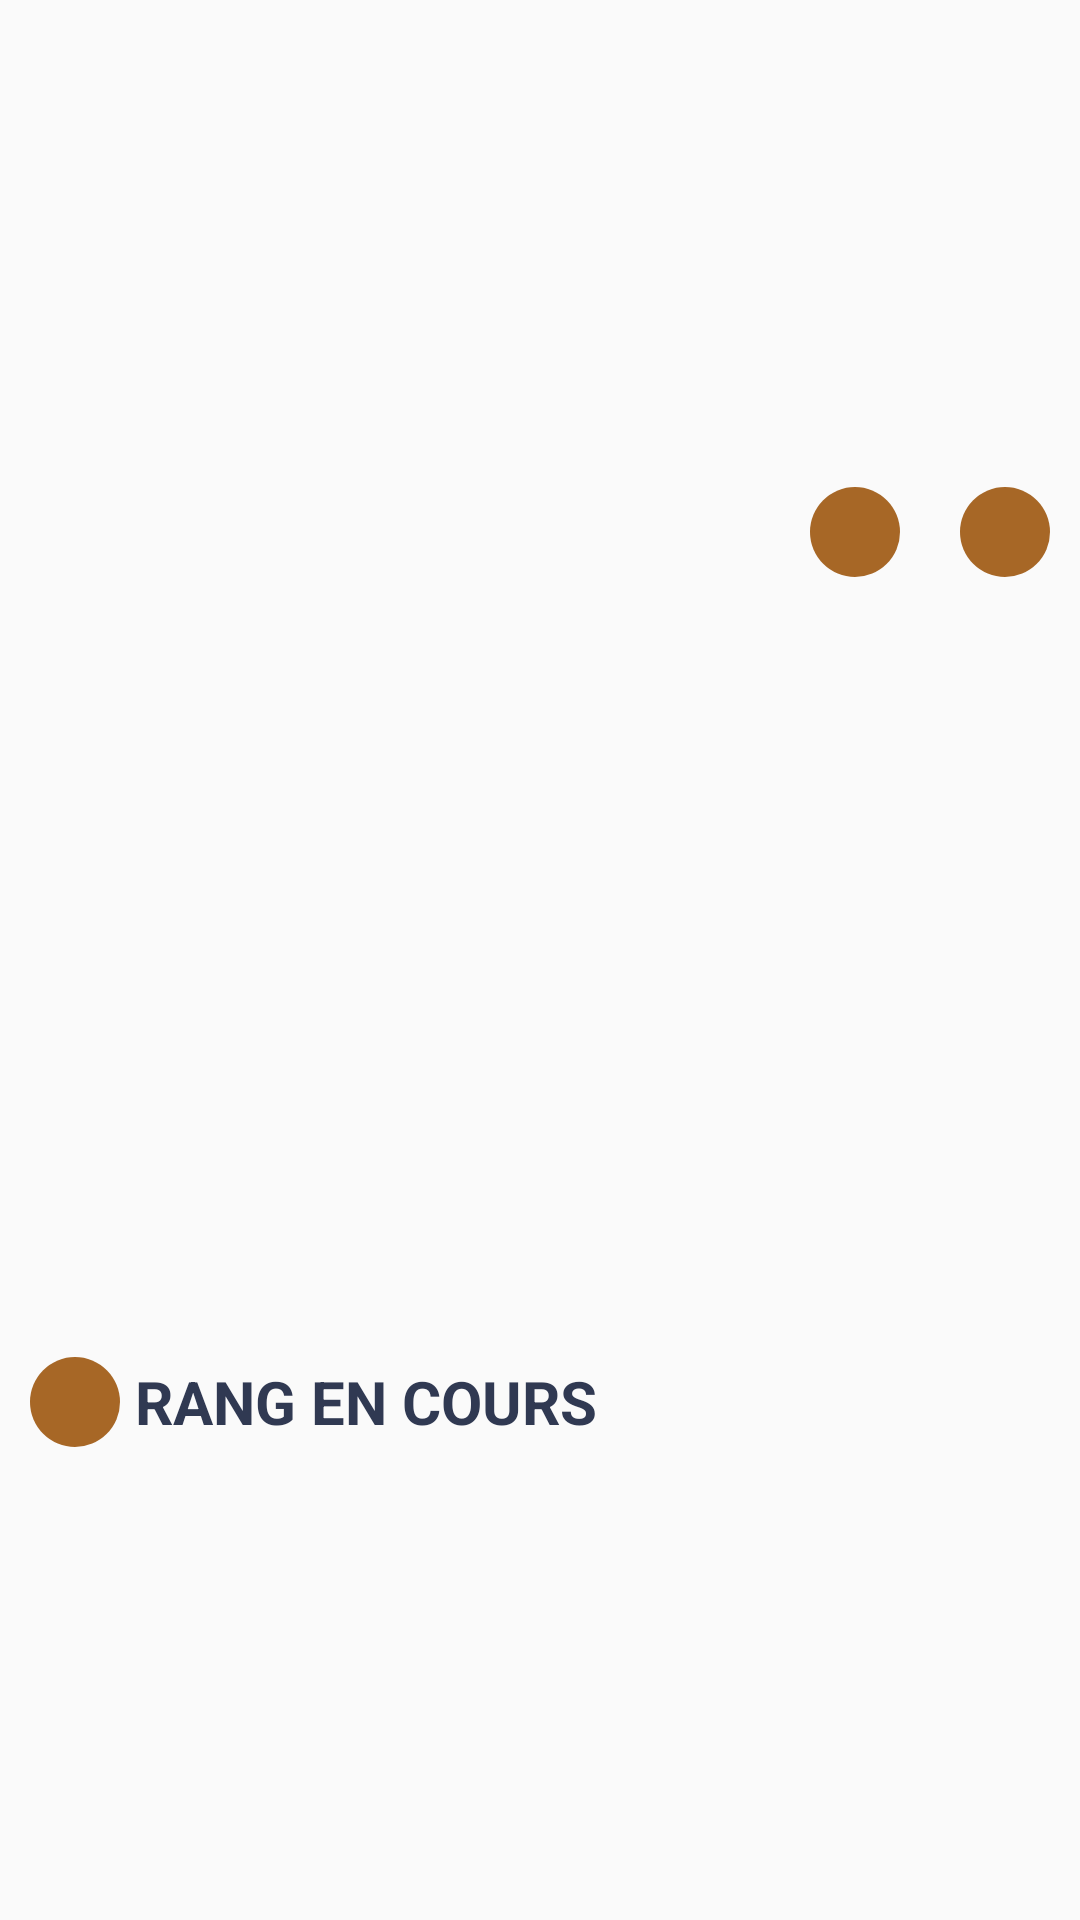

Android layout source for this screen:
<!-- AndroidManifest.xml: application theme AppTheme -->
<!-- res/layout/big_notification_ranks.xml -->
<?xml version="1.0" encoding="utf-8"?>
<RelativeLayout xmlns:android="http://schemas.android.com/apk/res/android"
    xmlns:app="http://schemas.android.com/apk/res-auto"
    xmlns:tools="http://schemas.android.com/tools"
    android:id="@+id/current_rank_layout"
    android:layout_width="match_parent"
    android:layout_height="wrap_content"
    android:background="@drawable/shape_rectangle_white"
    android:gravity="center"
    android:padding="10dp"
    android:orientation="vertical"
    app:layout_constraintTop_toBottomOf="@+id/step_name">

    <ImageView
        android:id="@+id/warning"
        android:layout_width="30dp"
        android:layout_height="30dp"
        android:layout_gravity="center"
        android:background="@drawable/shape_round_pink"
        android:tint="@android:color/white"
        android:padding="5dp"
        android:layout_centerVertical="true"
        app:srcCompat="@drawable/ic_warning"
        tools:ignore="ContentDescription,VectorDrawableCompat" />

    <TextView
        android:id="@+id/title"
        android:layout_width="match_parent"
        android:layout_height="wrap_content"
        android:layout_centerVertical="true"
        android:text="@string/current_rank"
        android:layout_toStartOf="@+id/count_layout"
        android:layout_toEndOf="@+id/warning"
        android:textAllCaps="true"
        android:layout_marginStart="5dp"
        android:drawableTint="@color/colorAccent"
        android:textColor="@color/colorPrimaryDark"
        android:textSize="@dimen/text_size"
        android:textStyle="bold"
        tools:ignore="UnusedAttribute" />

    <LinearLayout
        android:id="@+id/count_layout"
        android:layout_width="wrap_content"
        android:layout_height="wrap_content"
        android:gravity="end"
        android:layout_alignParentEnd="true"
        android:orientation="horizontal">

        <ImageView
            android:id="@+id/minus"
            android:layout_width="30dp"
            android:layout_height="30dp"
            android:layout_gravity="center"
            android:background="@drawable/shape_round_pink"
            android:tint="@android:color/white"
            app:srcCompat="@drawable/ic_remove"
            tools:ignore="ContentDescription,VectorDrawableCompat" />

        <TextView
            android:id="@+id/current_rank"
            fontPath="fonts/TheBlacklist.ttf"
            android:layout_width="wrap_content"
            android:layout_height="wrap_content"
            android:gravity="center"
            android:textAllCaps="true"
            android:textColor="@color/colorPrimaryDark"
            android:textSize="30sp"
            android:layout_marginLeft="10dp"
            android:layout_marginRight="10dp"
            android:textStyle="bold"
            tools:ignore="MissingPrefix" />

        <ImageView
            android:id="@+id/plus"
            android:layout_width="30dp"
            android:layout_height="30dp"
            android:layout_gravity="center"
            android:background="@drawable/shape_round_pink"
            android:tint="@android:color/white"
            app:srcCompat="@drawable/ic_add"
            tools:ignore="ContentDescription,VectorDrawableCompat" />
    </LinearLayout>

</RelativeLayout>
<!-- resources referenced by this layout -->
<resources>
  <color name="colorAccent">#a76726</color>
  <color name="colorPrimaryDark">#303952</color>
  <dimen name="text_size">20sp</dimen>
  <!-- drawable shape_round_pink (drawable) -->
  <?xml version="1.0" encoding="utf-8"?>
  <layer-list xmlns:android="http://schemas.android.com/apk/res/android">
      <item>
          <shape
              android:shape="oval">
              <solid android:color="@color/colorAccent"/>
          </shape>
      </item>
  </layer-list>
  <string name="current_rank">Rang en cours</string>
  <style name="AppTheme" parent="Theme.AppCompat.Light.NoActionBar">
          
          <item name="colorPrimary">@color/colorPrimary</item>
          <item name="colorPrimaryDark">@color/colorPrimaryDark</item>
          <item name="colorAccent">@color/colorAccent</item>
  
          <item name="android:editTextStyle">@style/customEdittext</item>
      </style>
  <color name="colorPrimary">#a76726</color>
  <style name="customEdittext" parent="@android:style/Widget.EditText">
          <item name="android:background">@drawable/shape_edittext_background</item>
          <item name="android:paddingBottom">5dp</item>
          <item name="android:paddingTop">5dp</item>
          <item name="android:paddingLeft">10dp</item>
          <item name="android:paddingRight">10dp</item>
          <item name="android:textSize">@dimen/title_text_size</item>
          <item name="android:textStyle">italic</item>
      </style>
  <!-- drawable shape_edittext_background (drawable) -->
  <?xml version="1.0" encoding="utf-8"?>
  <layer-list xmlns:android="http://schemas.android.com/apk/res/android">
      <item>
          <shape
              android:shape="rectangle">
              <solid android:color="@android:color/white" />
              <stroke android:width="1dp" android:color="@color/colorPrimary"/>
              <corners android:radius="8dp"/>
          </shape>
      </item>
  </layer-list>
  <dimen name="title_text_size">25sp</dimen>
</resources>
